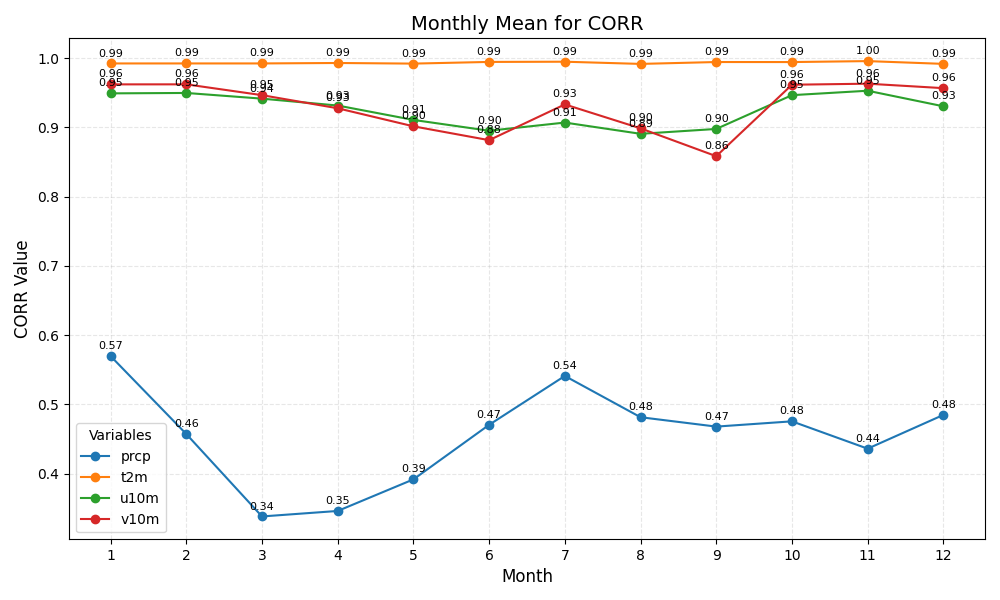

The table this chart was drawn from, first rows:
month	prcp	t2m	u10m	v10m
1	0.57	0.99	0.95	0.96
2	0.46	0.99	0.95	0.96
3	0.34	0.99	0.94	0.95
4	0.35	0.99	0.93	0.93
5	0.39	0.99	0.91	0.90
6	0.47	0.99	0.90	0.88
7	0.54	0.99	0.91	0.93
8	0.48	0.99	0.89	0.90
9	0.47	0.99	0.90	0.86
10	0.48	0.99	0.95	0.96
11	0.44	1.00	0.95	0.96
12	0.48	0.99	0.93	0.96
